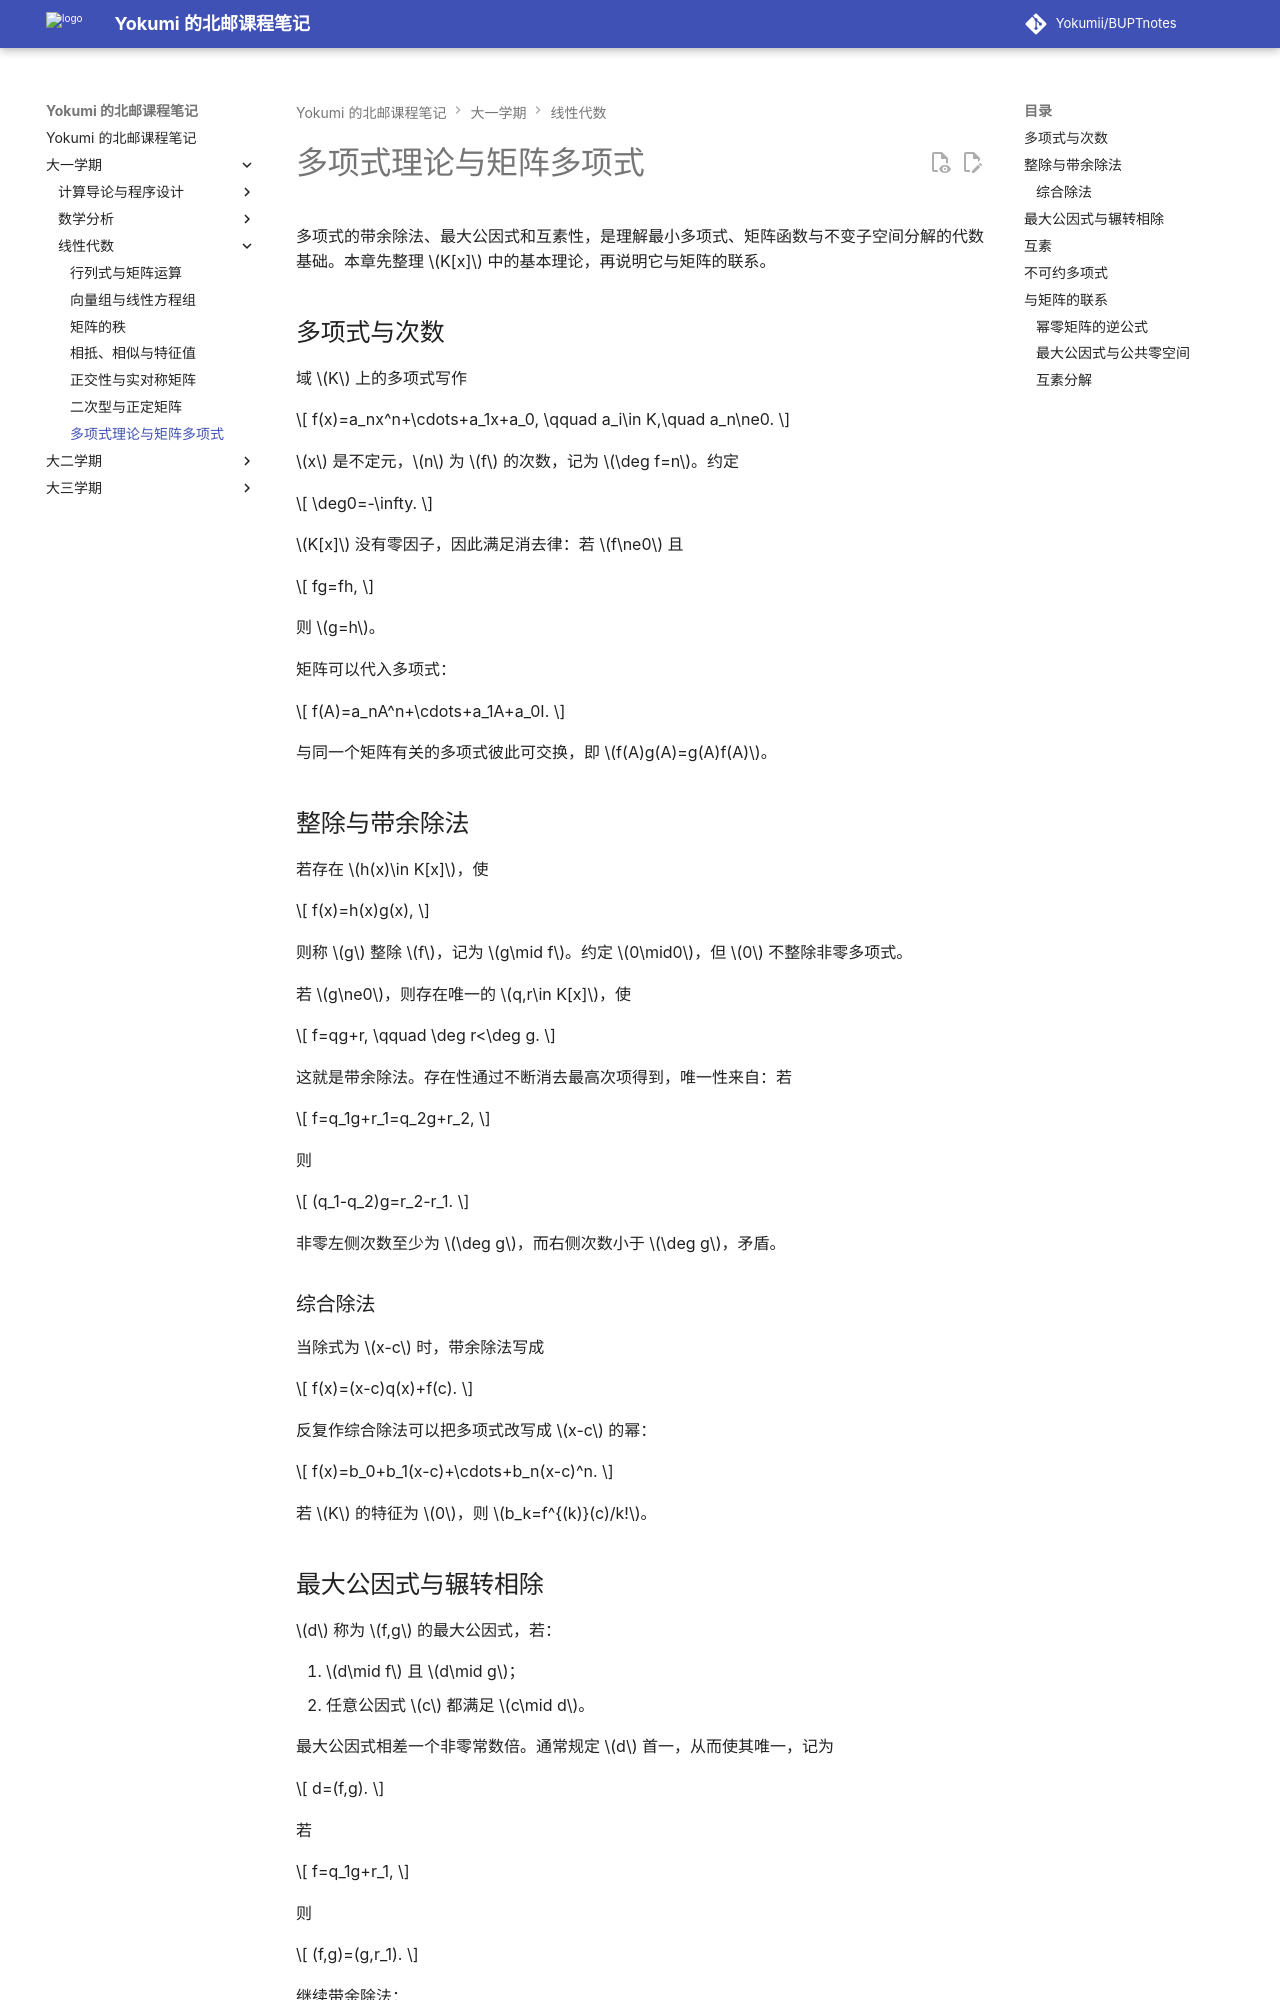

repository: Yokumii/BUPTnotes · page: study/mathematics/linear-algebra/polynomials-and-matrices/index.html · generator: mkdocs

---
description: 整理多项式的整除、最大公因式、互素与不可约性，并说明多项式理论和矩阵多项式的联系。
---

# 多项式理论与矩阵多项式

多项式的带余除法、最大公因式和互素性，是理解最小多项式、矩阵函数与不变子空间分解的代数基础。本章先整理 $K[x]$ 中的基本理论，再说明它与矩阵的联系。

## 多项式与次数

域 $K$ 上的多项式写作

$$
f(x)=a_nx^n+\cdots+a_1x+a_0,
\qquad a_i\in K,\quad a_n\ne0.
$$

$x$ 是不定元，$n$ 为 $f$ 的次数，记为 $\deg f=n$。约定

$$
\deg0=-\infty.
$$

$K[x]$ 没有零因子，因此满足消去律：若 $f\ne0$ 且

$$
fg=fh,
$$

则 $g=h$。

矩阵可以代入多项式：

$$
f(A)=a_nA^n+\cdots+a_1A+a_0I.
$$

与同一个矩阵有关的多项式彼此可交换，即 $f(A)g(A)=g(A)f(A)$。

## 整除与带余除法

若存在 $h(x)\in K[x]$，使

$$
f(x)=h(x)g(x),
$$

则称 $g$ 整除 $f$，记为 $g\mid f$。约定 $0\mid0$，但 $0$ 不整除非零多项式。

若 $g\ne0$，则存在唯一的 $q,r\in K[x]$，使

$$
f=qg+r,
\qquad
\deg r<\deg g.
$$

这就是带余除法。存在性通过不断消去最高次项得到，唯一性来自：若

$$
f=q_1g+r_1=q_2g+r_2,
$$

则

$$
(q_1-q_2)g=r_2-r_1.
$$

非零左侧次数至少为 $\deg g$，而右侧次数小于 $\deg g$，矛盾。

### 综合除法

当除式为 $x-c$ 时，带余除法写成

$$
f(x)=(x-c)q(x)+f(c).
$$

反复作综合除法可以把多项式改写成 $x-c$ 的幂：

$$
f(x)=b_0+b_1(x-c)+\cdots+b_n(x-c)^n.
$$

若 $K$ 的特征为 $0$，则 $b_k=f^{(k)}(c)/k!$。
